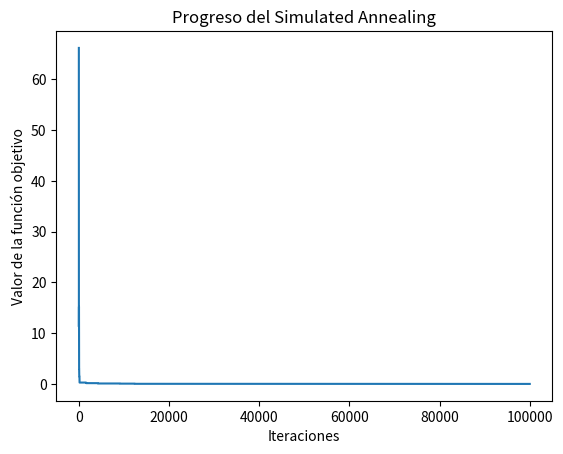

The script that saved this image:
import numpy as np
import matplotlib.pyplot as plt

def simulated_annealing(func, bounds, max_iter, initial_temp, cooling_rate):
    # Generar una solución inicial aleatoria dentro de los límites
    current_solution = np.array([np.random.uniform(low, high) for low, high in bounds])
    current_value = func(current_solution)
    best_solution = current_solution.copy()
    best_value = current_value
    temperature = initial_temp
    values = []

    for i in range(max_iter):
        # Generar una nueva solución cercana
        new_solution = current_solution + np.random.uniform(-1, 1, size=len(bounds))
        # Asegurarse de que la nueva solución esté dentro de los límites
        new_solution = np.clip(new_solution, [low for low, high in bounds], [high for low, high in bounds])
        new_value = func(new_solution)

        # Calcular la diferencia de energía
        delta = new_value - current_value

        # Decidir si se acepta la nueva solución
        if delta < 0 or np.random.rand() < np.exp(-delta / temperature):
            current_solution = new_solution
            current_value = new_value

            # Actualizar la mejor solución encontrada
            if new_value < best_value:
                best_solution = new_solution
                best_value = new_value

        # Enfriar la temperatura
        temperature *= cooling_rate
        values.append(current_value)

    return best_solution, best_value, values

# Definir la función objetivo a minimizar
def objective_function(x):
    # Ejemplo: Función de Rastrigin en 2D
    return 10 * len(x) + sum([xi**2 - 10 * np.cos(2 * np.pi * xi) for xi in x])

def objective_f2(x):
    # Ackley Function
    return -20 * np.exp(-0.2 * np.sqrt(0.5 * (x[0] ** 2 + x[1] ** 2))) - np.exp(
        0.5 * (np.cos(2 * np.pi * x[0]) + np.cos(2 * np.pi * x[1]))) + np.e + 20

# Parámetros
bounds = [(-5.12, 5.12), (-5.12, 5.12)]  # Límites para cada dimensión
max_iter = 100000
initial_temp = 100
cooling_rate = 0.8

# Ejecutar el algoritmo
best_sol, best_val, history = simulated_annealing(objective_function, bounds, max_iter, initial_temp, cooling_rate)

print(f"Mejor solución encontrada: {best_sol}")
print(f"Valor de la función objetivo: {best_val}")

# Graficar el progreso de la optimización
plt.plot(history)
plt.xlabel('Iteraciones')
plt.ylabel('Valor de la función objetivo')
plt.title('Progreso del Simulated Annealing')
plt.show()
